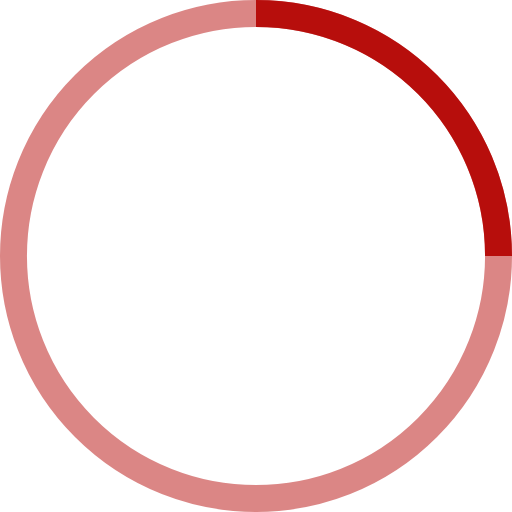
t = 0.00 s
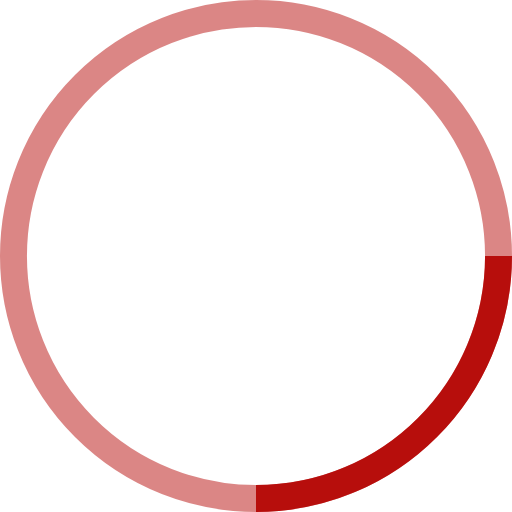
t = 0.25 s
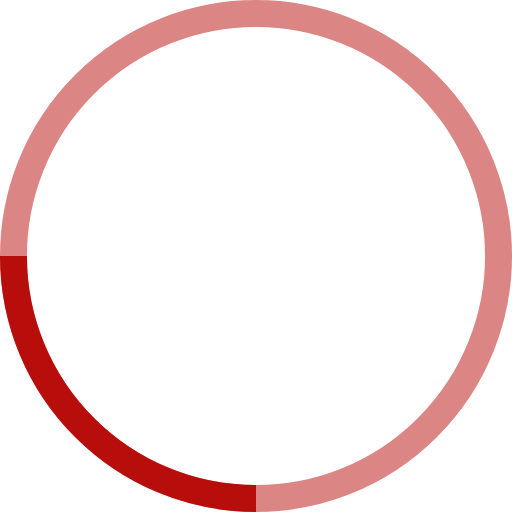
t = 0.50 s
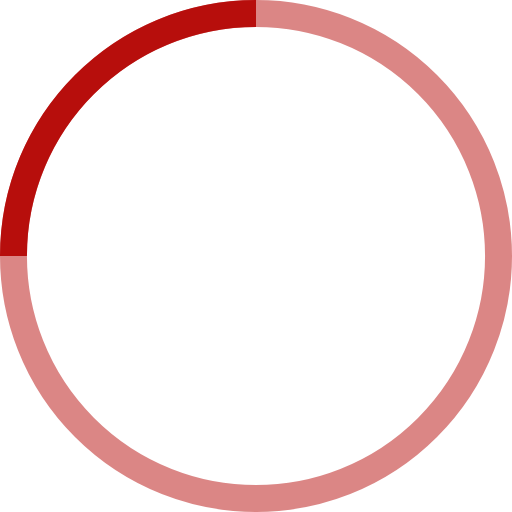
t = 0.75 s

The animated SVG that drew these frames (rendered in a browser with its animation timeline set to each time). Animation: 1 SMIL element (animateTransform=1); one cycle of 1.00 s, repeats indefinitely.

<svg width="38" height="38" viewBox="0 0 38 38" xmlns="http://www.w3.org/2000/svg" stroke="#b70e0c">
    <g fill="none" fill-rule="evenodd">
        <g transform="translate(1 1)" stroke-width="2">
            <circle stroke-opacity=".5" cx="18" cy="18" r="18"/>
            <path d="M36 18c0-9.94-8.06-18-18-18">
                <animateTransform
                    attributeName="transform"
                    type="rotate"
                    from="0 18 18"
                    to="360 18 18"
                    dur="1s"
                    repeatCount="indefinite"/>
            </path>
        </g>
    </g>
</svg>
